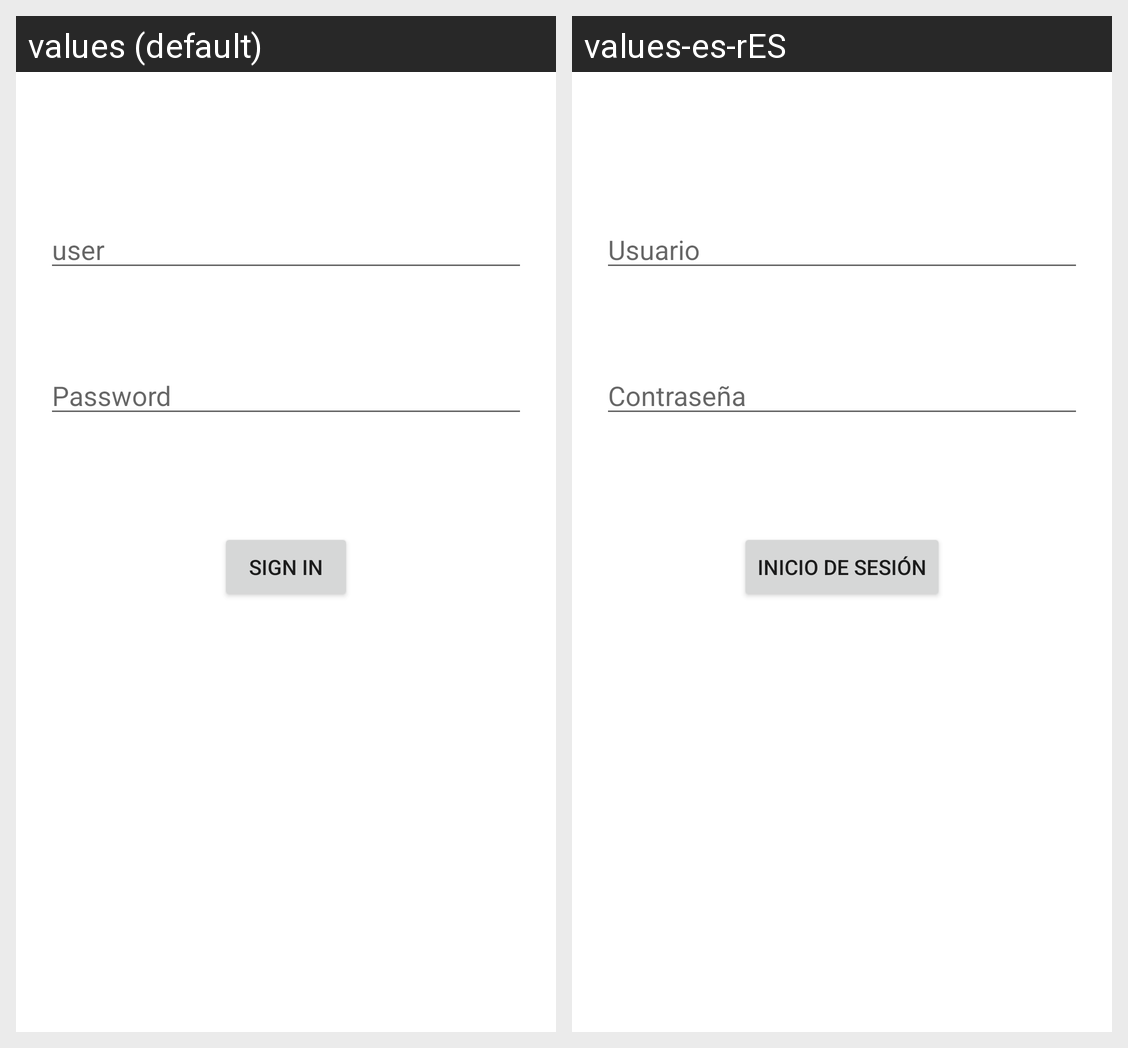

The same Android screen rendered under two of its app's locales, left to right. List the strings drawn on it with the default value and each locale's translation.
Android screen res/layout/login.xml rendered under 2 locales, left to right: values (default), values-es-rES. Device: Nexus 5 (rendered at 1080×1920; each locale shown at half size, 540×960, under a caption strip naming it); theme Theme.RoyalHospital.
Strings drawn on this screen, with the default value and each locale's value (text and hints the layout hard-codes, and strings that could not be matched under every locale, appear in the picture but are not listed):

prompt_user
  values: user
  values-es-rES: Usuario

prompt_password
  values: Password
  values-es-rES: Contraseña

action_sign_in_short
  values: Sign in
  values-es-rES: Inicio de sesión

action_sign_in
  values: Sign in
  values-es-rES: Inicio de sesión
